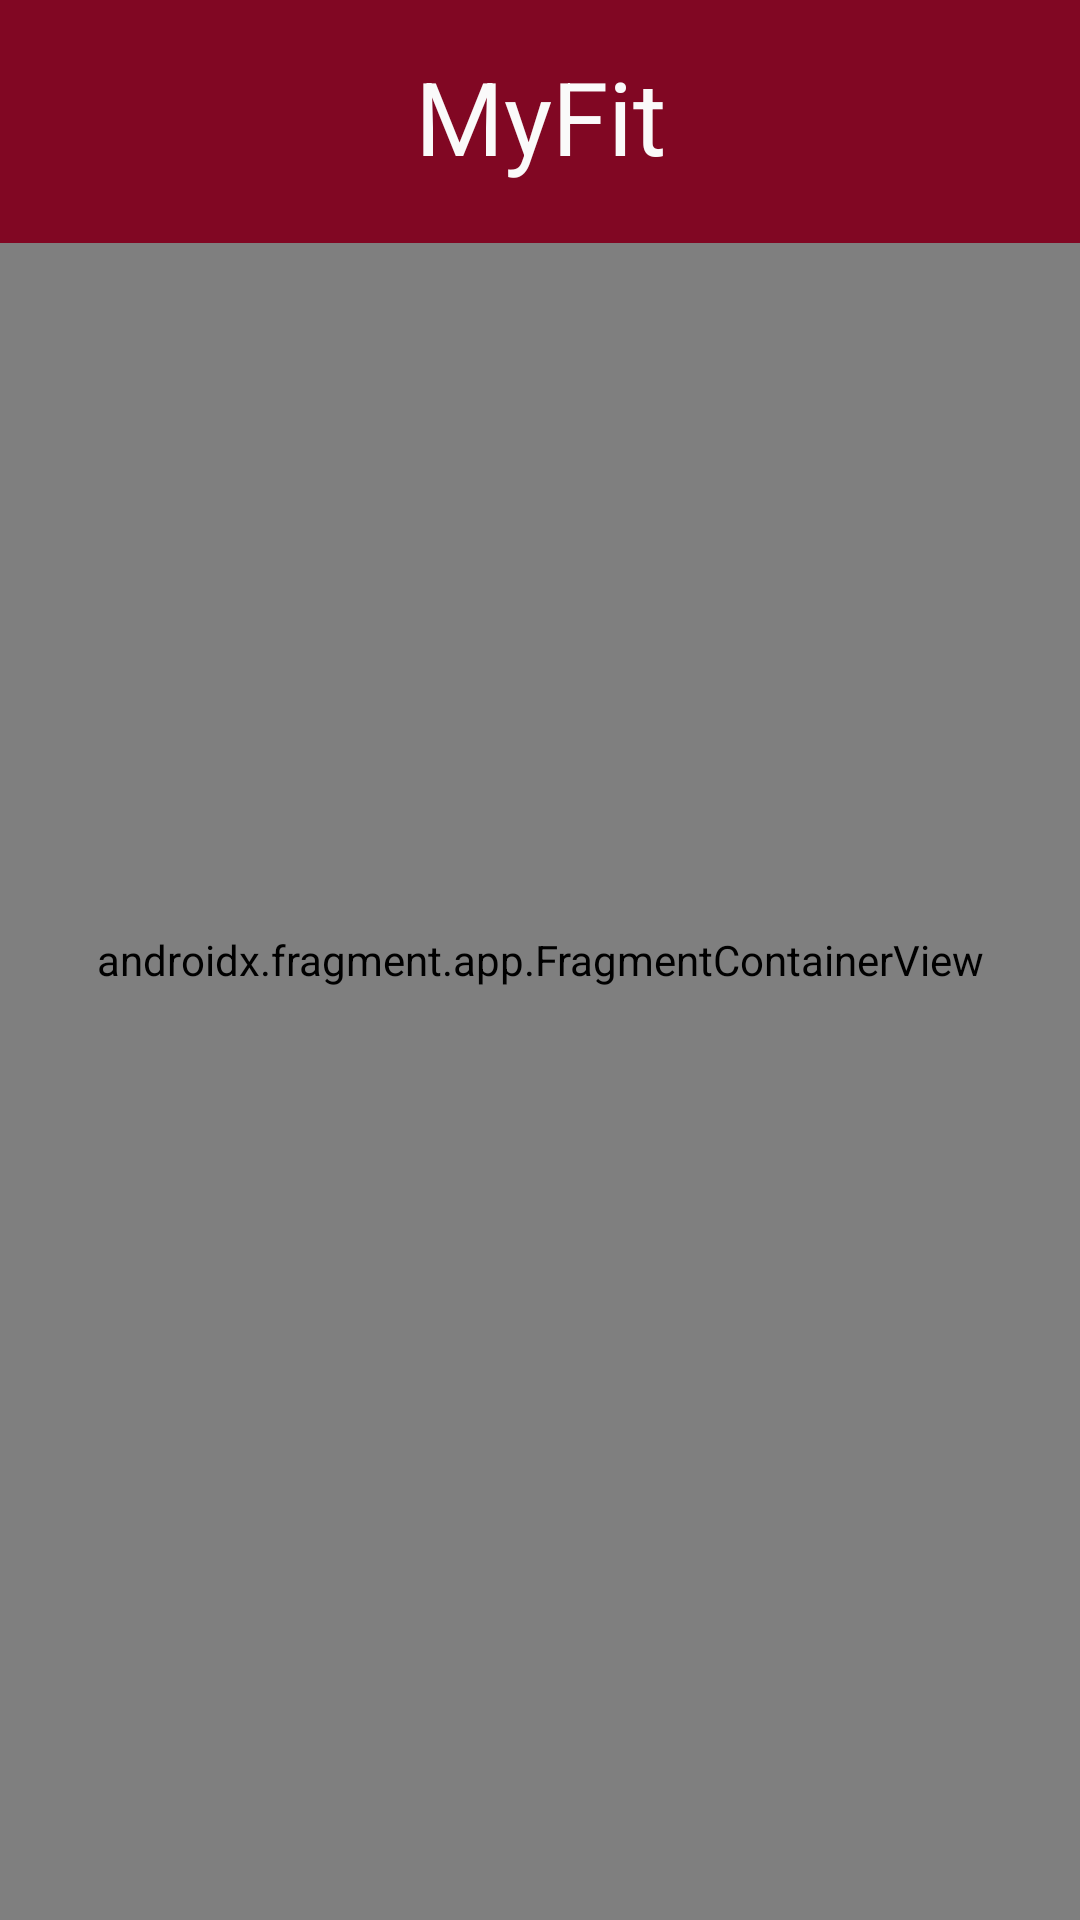

Here is an Android app screen rendered from its layout file. Give the layout XML and the strings, colors and styles it references.
<!-- AndroidManifest.xml: application theme Theme.ProyectoFinal_Myfit -->
<!-- res/layout/activity_main.xml -->
<?xml version="1.0" encoding="utf-8"?>
<androidx.constraintlayout.widget.ConstraintLayout xmlns:android="http://schemas.android.com/apk/res/android"
    xmlns:app="http://schemas.android.com/apk/res-auto"
    xmlns:tools="http://schemas.android.com/tools"
    android:layout_width="match_parent"
    android:layout_height="match_parent"
    android:background="@color/splash"
    android:backgroundTint="@color/white"
    tools:context=".MainActivity">

    <androidx.fragment.app.FragmentContainerView
        android:id="@+id/container"
        android:name="androidx.navigation.fragment.NavHostFragment"
        android:layout_width="match_parent"
        android:layout_height="match_parent"
        app:defaultNavHost="true"
        app:navGraph="@navigation/menu"
        app:layout_constraintBottom_toBottomOf="parent"
        app:layout_constraintEnd_toEndOf="parent"
        app:layout_constraintStart_toStartOf="parent"
        app:layout_constraintTop_toTopOf="parent" />
    <include
        android:id="@+id/app_bar_main"
        layout="@layout/app_bar"
        android:layout_width="match_parent"
        android:layout_height="match_parent" />

    <TextView
        android:layout_width="wrap_content"
        android:layout_height="wrap_content"
        android:layout_marginTop="16dp"
        android:text="@string/title"
        android:textColor="#FAFAFA"
        android:textSize="34sp"
        app:layout_constraintEnd_toEndOf="parent"
        app:layout_constraintStart_toStartOf="parent"
        app:layout_constraintTop_toTopOf="parent" />




</androidx.constraintlayout.widget.ConstraintLayout>
<!-- res/layout/app_bar.xml (included above) -->
<?xml version="1.0" encoding="utf-8"?>
<androidx.coordinatorlayout.widget.CoordinatorLayout xmlns:android="http://schemas.android.com/apk/res/android"
    xmlns:app="http://schemas.android.com/apk/res-auto"
    xmlns:tools="http://schemas.android.com/tools"
    android:layout_width="match_parent"
    android:layout_height="match_parent"
    android:backgroundTint="@color/white"
    tools:context=".MainActivity">

    <com.google.android.material.appbar.AppBarLayout
        android:id="@+id/appBarLayout"
        android:layout_width="match_parent"
        android:layout_height="wrap_content"/>


    <androidx.appcompat.widget.Toolbar
        android:id="@+id/toolbar"
        android:layout_width="match_parent"
        android:layout_height="81dp"
        android:background="@color/login"
        app:layout_anchor="@+id/appBarLayout"
        app:layout_anchorGravity="center" />

</androidx.coordinatorlayout.widget.CoordinatorLayout>
<!-- resources referenced by this layout -->
<resources>
  <color name="login">#810723</color>
  <color name="splash">#4A4A4A</color>
  <color name="white">#FFFFFF</color>
  <string name="title">MyFit</string>
  <style name="Theme.ProyectoFinal_Myfit" parent="Base.Theme.ProyectoFinal_Myfit" />
  <style name="Base.Theme.ProyectoFinal_Myfit" parent="Theme.Material3.DayNight.NoActionBar">
          
          
      </style>
</resources>
